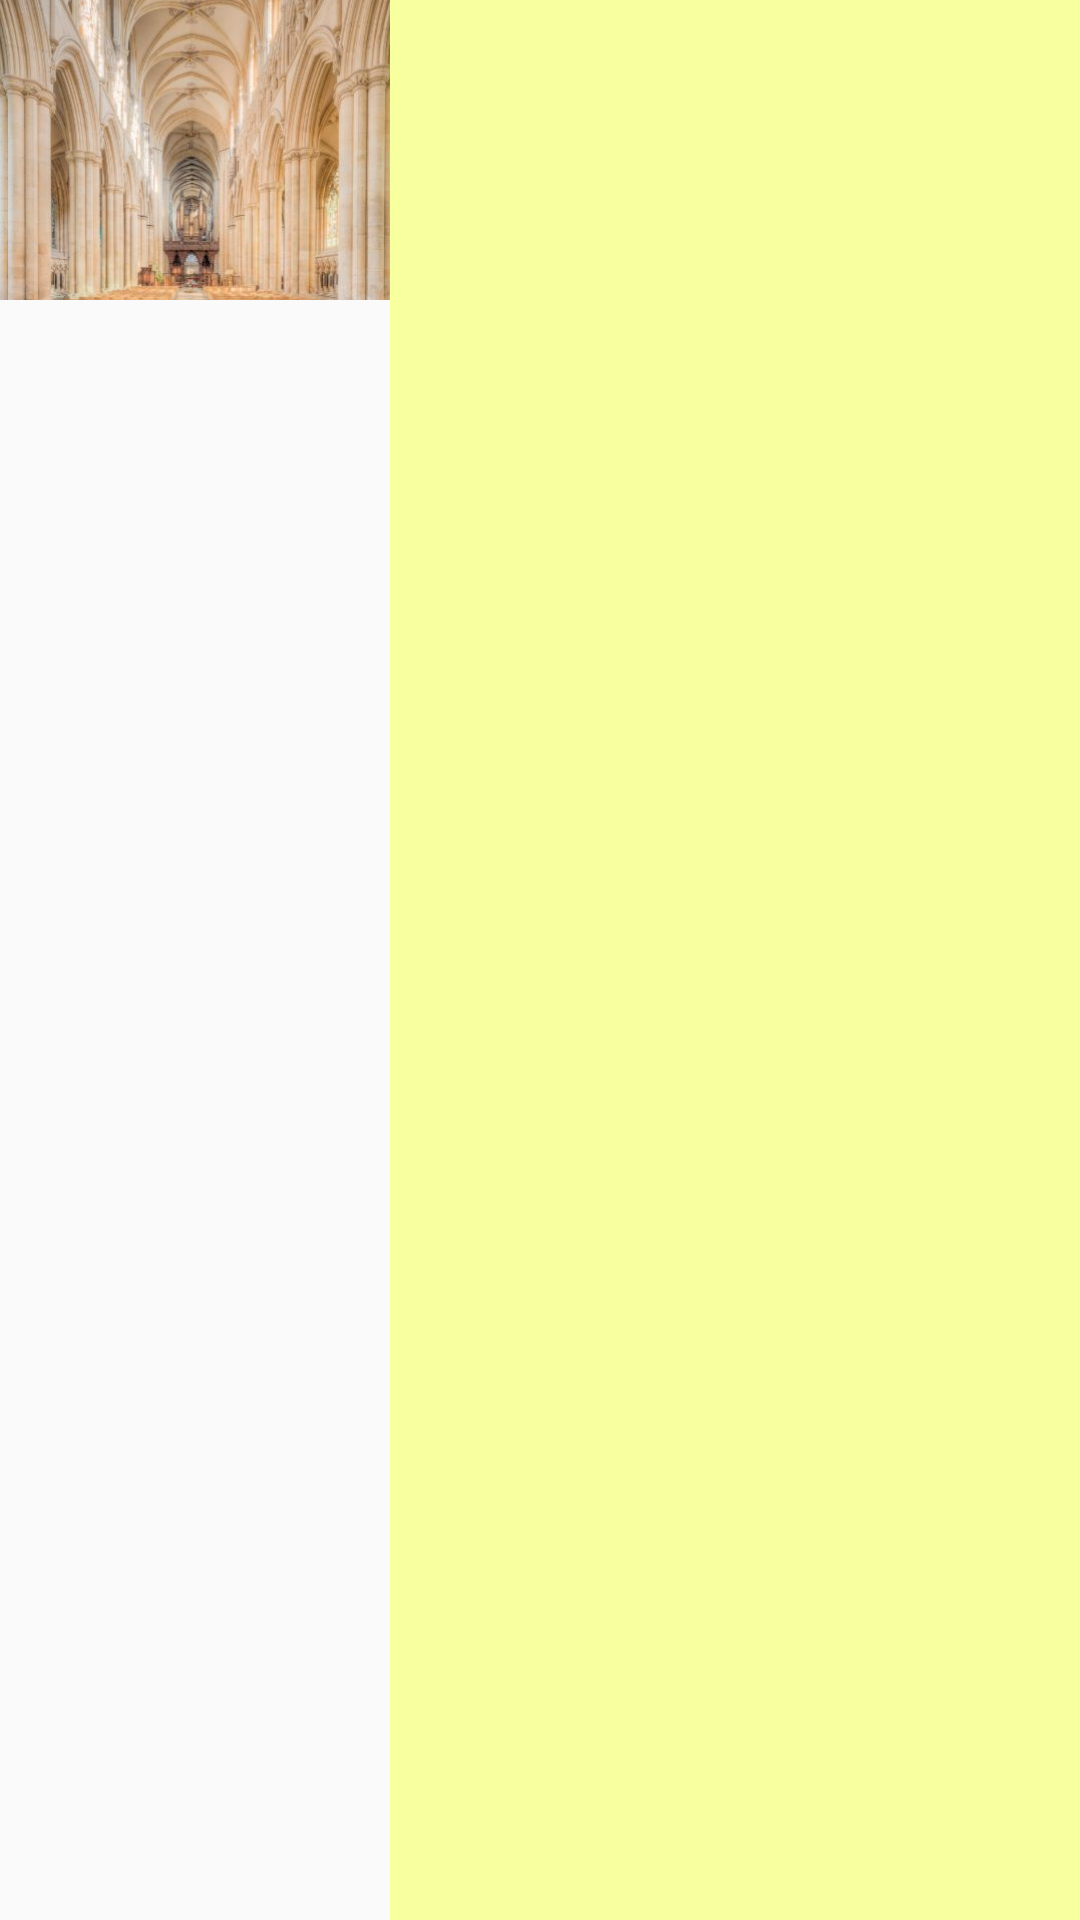

Reconstruct the res/layout file that produces this screen, plus the resources it refers to.
<!-- AndroidManifest.xml: application theme AppTheme -->
<!-- res/layout/church_list_item.xml -->
<?xml version="1.0" encoding="utf-8"?>
<LinearLayout xmlns:android="http://schemas.android.com/apk/res/android"
    android:layout_width="match_parent"
    android:layout_height="wrap_content"
    android:orientation="horizontal">

    <ImageView
        android:layout_width="130dp"
        android:layout_height="100dp"
        android:src="@drawable/cathedral"
        android:id="@+id/churchImageView"
        android:scaleType="centerCrop"/>

    <LinearLayout
        android:layout_width="match_parent"
        android:layout_height="match_parent"
        android:orientation="vertical"
        android:background="#f8ff9f"
        android:padding="10dp">


<RelativeLayout
    android:layout_width="match_parent"
    android:layout_height="match_parent">


</RelativeLayout>

    </LinearLayout>


</LinearLayout>
<!-- resources referenced by this layout -->
<resources>
  <!-- drawable cathedral: jpg bitmap (drawable, 45839 bytes) -->
  <style name="AppTheme" parent="Theme.AppCompat.Light.DarkActionBar">
          
          <item name="colorPrimary">@color/colorPrimary</item>
          <item name="colorPrimaryDark">@color/colorPrimaryDark</item>
          <item name="colorAccent">@color/colorAccent</item>
      </style>
  <color name="colorPrimary">#FF5722</color>
  <color name="colorPrimaryDark">#E64A19</color>
  <color name="colorAccent">#009688</color>
</resources>
